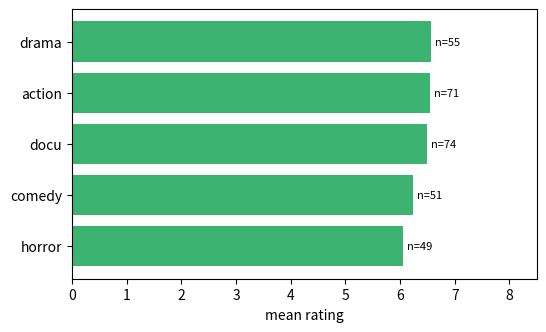

Recreate this plot in Python.
# Mean and count per category with groupby().agg, bars with counts written on top.
import numpy as np
import pandas as pd
import matplotlib.pyplot as plt

rng = np.random.default_rng(7)
df = pd.DataFrame({"genre": rng.choice(["drama", "comedy", "action", "horror", "docu"], 300),
                   "rating": rng.normal(6.5, 1.2, 300).clip(1, 10)})
agg = df.groupby("genre")["rating"].agg(["mean", "count"]).sort_values("mean")
fig, ax = plt.subplots(figsize=(6, 3.5))
bars = ax.barh(agg.index, agg["mean"], color="mediumseagreen")
ax.bar_label(bars, labels=[f"n={n}" for n in agg["count"]], padding=3, fontsize=8)
ax.set_xlim(0, 8.5)
ax.set_xlabel("mean rating")
print(agg.round(3).to_dict())
fig.savefig("genres.png")
